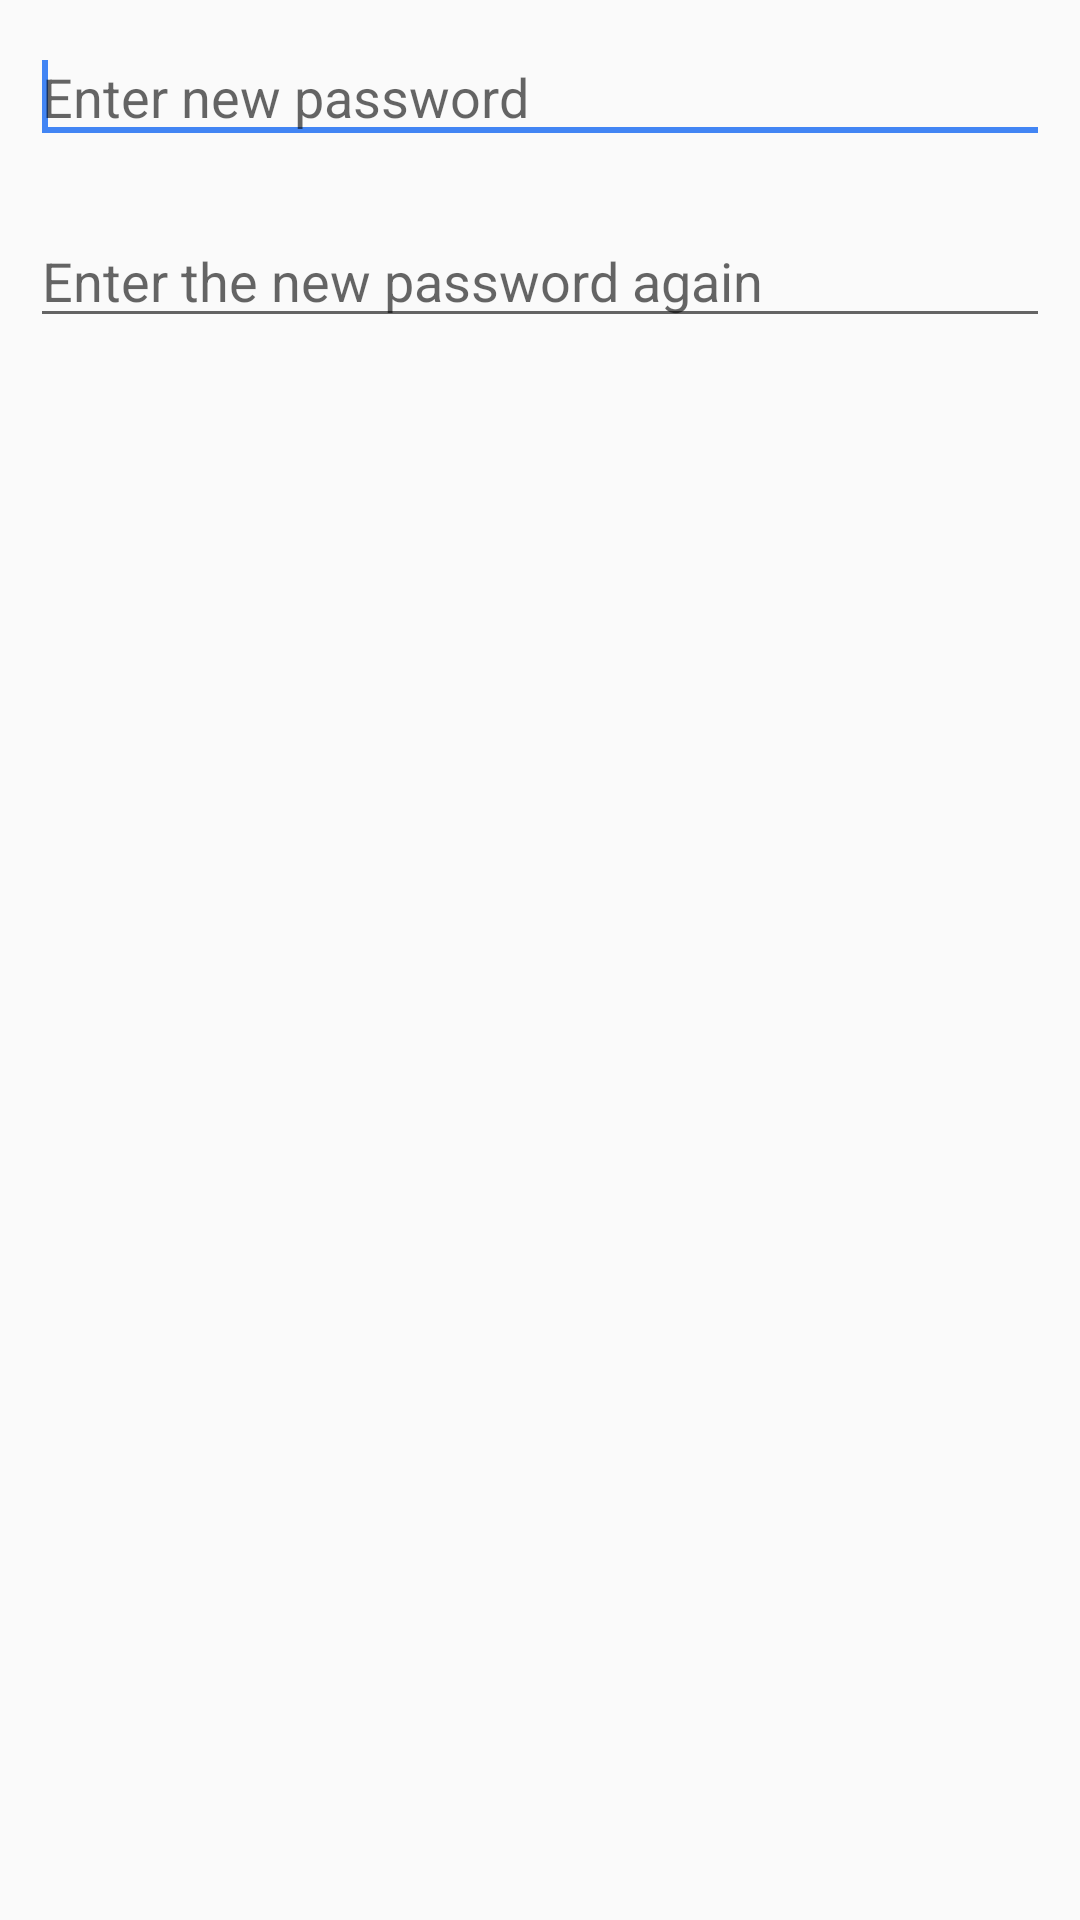

The Android layout XML behind this screen, and the referenced resources:
<!-- AndroidManifest.xml: application theme AppTheme -->
<!-- res/layout/dialog_change_password.xml -->
<?xml version="1.0" encoding="utf-8"?>

<LinearLayout xmlns:android="http://schemas.android.com/apk/res/android"
    android:orientation="vertical"
    android:layout_width="match_parent"
    android:layout_height="match_parent">

    <EditText
        android:id="@+id/cp_edit_text_password"
        android:layout_width="match_parent"
        android:layout_height="wrap_content"
        android:hint="@string/hint_new_password"
        android:autofillHints="@string/hint_new_password"
        android:inputType="textPassword"
        android:layout_margin="10sp">
        <requestFocus/>
    </EditText>

    <EditText
        android:id="@+id/cp_edit_text_password_again"
        android:layout_width="match_parent"
        android:layout_height="wrap_content"
        android:hint="@string/hint_new_password_again"
        android:autofillHints="@string/hint_new_password_again"
        android:inputType="textPassword"
        android:layout_margin="10sp"/>

</LinearLayout>
<!-- resources referenced by this layout -->
<resources>
  <string name="hint_new_password">Enter new password</string>
  <string name="hint_new_password_again">Enter the new password again</string>
  <style name="AppTheme" parent="Theme.AppCompat.Light.DarkActionBar">
  
          
          <item name="colorPrimary">@color/light_blue</item>
          <item name="colorPrimaryDark">@color/black</item>
          <item name="colorAccent">@color/light_blue</item>
      </style>
  <color name="light_blue">#4285F4</color>
  <color name="black">#FF000000</color>
</resources>
